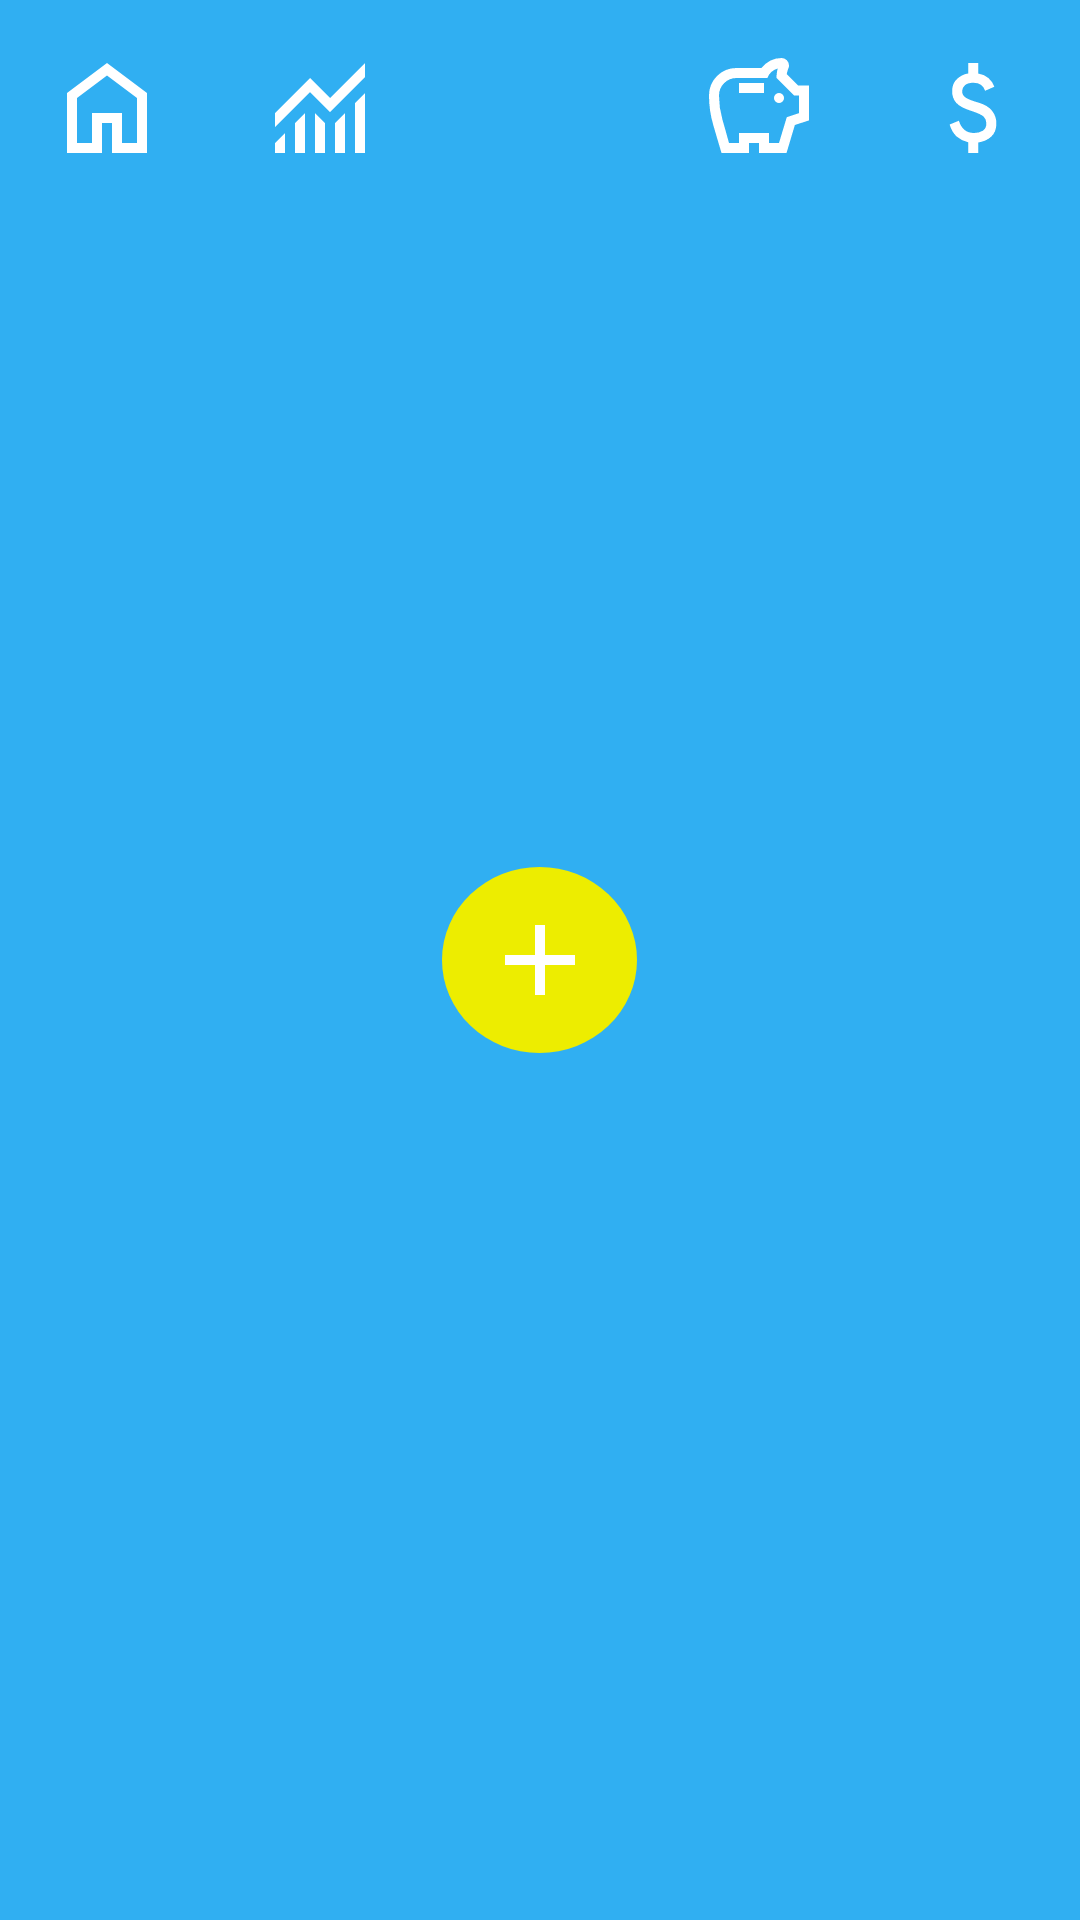

Layout XML and referenced resources for this Android screen:
<!-- AndroidManifest.xml: application theme Theme.Financa -->
<!-- res/layout/menu_navegacao_inferior.xml -->
<?xml version="1.0" encoding="utf-8"?>
<LinearLayout xmlns:android="http://schemas.android.com/apk/res/android"
    android:orientation="horizontal"
    android:layout_width="match_parent"
    android:layout_height="wrap_content"
    android:background="#30AFF2">

    <ImageButton
        android:layout_width="0dp"
        android:layout_height="wrap_content"
        android:layout_weight="1"
        android:src="@drawable/home_24px"
        android:background="@android:color/transparent"
        android:contentDescription="@string/icone_home"
        android:padding="16dp"
        >
    </ImageButton>

    <ImageButton
        android:layout_width="0dp"
        android:layout_height="wrap_content"
        android:layout_weight="1"
        android:src="@drawable/monitoring_24px"
        android:background="@android:color/transparent"
        android:padding="16dp"
        >

    </ImageButton>

    <ImageButton
        android:layout_width="65dp"
        android:layout_height="wrap_content"
        android:src="@drawable/add_24px"
        android:drawablePadding="8dp"
        android:background="@drawable/circulo_redondo"
        android:layout_gravity="center"
        android:paddingStart="17dp"
        android:paddingEnd="17dp"
        android:paddingTop="11dp"
        android:paddingBottom="11dp"
        android:layout_margin="5dp"
        >
    </ImageButton>

    <ImageButton
        android:layout_width="0dp"
        android:layout_height="wrap_content"
        android:layout_weight="1"
        android:src="@drawable/savings_24px"
        android:drawablePadding="8dp"
        android:background="@android:color/transparent"
        android:padding="16dp"
        >

    </ImageButton>

    <ImageButton
        android:layout_width="0dp"
        android:layout_height="wrap_content"
        android:layout_weight="1"
        android:src="@drawable/attach_money_24px"
        android:background="@android:color/transparent"
        android:padding="16dp"
        >

    </ImageButton>
</LinearLayout>
<!-- resources referenced by this layout -->
<resources>
  <!-- drawable add_24px (drawable) -->
  <vector xmlns:android="http://schemas.android.com/apk/res/android"
      android:width="40dp"
      android:height="40dp"
      android:viewportWidth="960"
      android:viewportHeight="960"
      android:tint="?attr/colorOnPrimary">
    <path
        android:fillColor="@android:color/white"
        android:pathData="M440,520L200,520L200,440L440,440L440,200L520,200L520,440L760,440L760,520L520,520L520,760L440,760L440,520Z"/>
  </vector>
  <!-- drawable attach_money_24px (drawable) -->
  <vector xmlns:android="http://schemas.android.com/apk/res/android"
      android:width="40dp"
      android:height="40dp"
      android:viewportWidth="960"
      android:viewportHeight="960"
      android:tint="?attr/colorOnPrimary">
    <path
        android:fillColor="@android:color/white"
        android:pathData="M441,840L441,754Q388,742 349.5,708Q311,674 293,612L367,582Q382,630 411.5,655Q441,680 489,680Q530,680 558.5,661.5Q587,643 587,604Q587,569 565,548.5Q543,528 463,502Q377,475 345,437.5Q313,400 313,346Q313,281 355,245Q397,209 441,204L441,120L521,120L521,204Q571,212 603.5,240.5Q636,269 651,310L577,342Q565,310 543,294Q521,278 483,278Q439,278 416,297.5Q393,317 393,346Q393,379 423,398Q453,417 527,438Q596,458 631.5,501.5Q667,545 667,602Q667,673 625,710Q583,747 521,756L521,840L441,840Z"/>
  </vector>
  <!-- drawable circulo_redondo (drawable) -->
  <shape xmlns:android="http://schemas.android.com/apk/res/android"
      android:shape="oval">
      <solid android:color="#EDED00" />
  </shape>
  <!-- drawable home_24px (drawable) -->
  <vector xmlns:android="http://schemas.android.com/apk/res/android"
      android:width="40dp"
      android:height="40dp"
      android:viewportWidth="960"
      android:viewportHeight="960"
      android:tint="?attr/colorOnPrimary">
    <path
        android:fillColor="@android:color/white"
        android:pathData="M240,760L360,760L360,520L600,520L600,760L720,760L720,400L480,220L240,400L240,760ZM160,840L160,360L480,120L800,360L800,840L520,840L520,600L440,600L440,840L160,840ZM480,490L480,490L480,490L480,490L480,490L480,490L480,490L480,490L480,490Z"/>
  </vector>
  <!-- drawable monitoring_24px (drawable) -->
  <vector xmlns:android="http://schemas.android.com/apk/res/android"
      android:width="40dp"
      android:height="40dp"
      android:viewportWidth="960"
      android:viewportHeight="960"
      android:tint="?attr/colorOnPrimary"
      android:autoMirrored="true">
    <path
        android:fillColor="@android:color/white"
        android:pathData="M120,840L120,760L200,680L200,840L120,840ZM280,840L280,600L360,520L360,520L360,840L280,840ZM440,840L440,520L520,601L520,840L440,840ZM600,840L600,601L680,521L680,840L600,840ZM760,840L760,440L840,360L840,840L760,840ZM120,633L120,520L400,240L560,400L840,120L840,233L560,513L400,353L120,633Z"/>
  </vector>
  <style name="Theme.Financa" parent="Base.Theme.Financa" />
  <style name="Base.Theme.Financa" parent="Theme.Material3.DayNight.NoActionBar">
          
          
      </style>
</resources>
